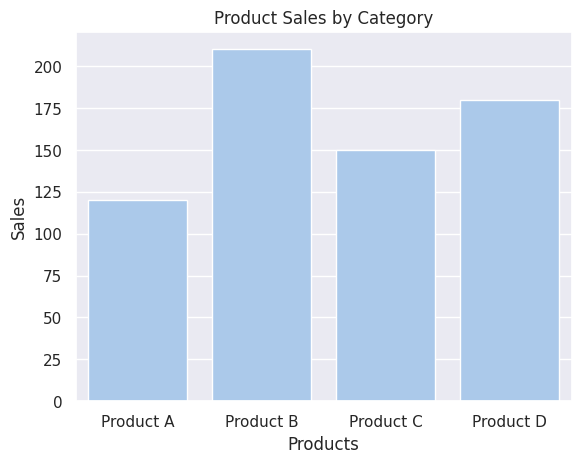

Here is the Python script that generated this plot:
import seaborn as sns
import matplotlib.pyplot as plt


def s1():
    # 设置主题和颜色调色板
    sns.set_theme(style="darkgrid", palette="pastel")
    # 示例数据
    products = ["Product A", "Product B", "Product C", "Product D"]
    sales = [120, 210, 150, 180]

    # 创建柱状图
    sns.barplot(x=products, y=sales)

    # 添加标签和标题
    plt.xlabel("Products")
    plt.ylabel("Sales")
    plt.title("Product Sales by Category")

    # 显示图表
    plt.show()


if __name__ == "__main__":
    s1()
